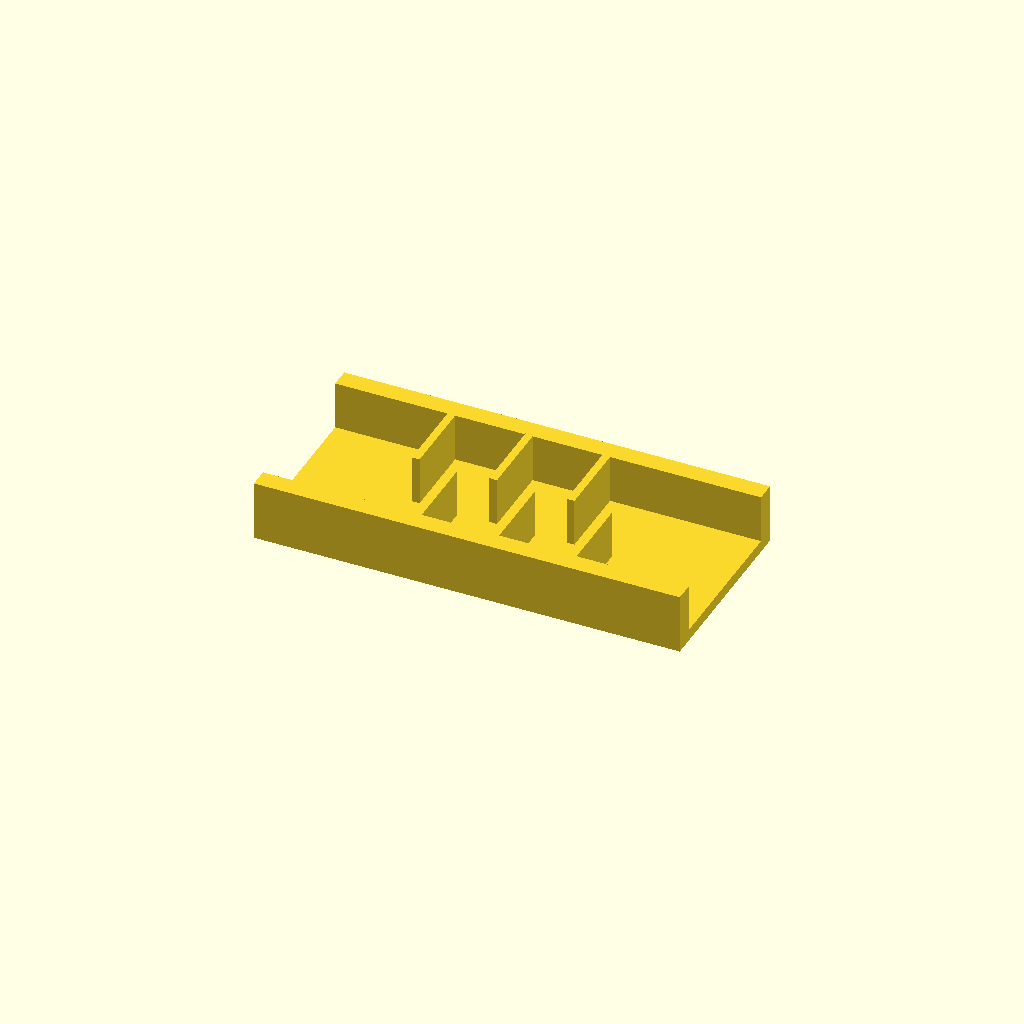
Cell 1: the model at its default parameters.
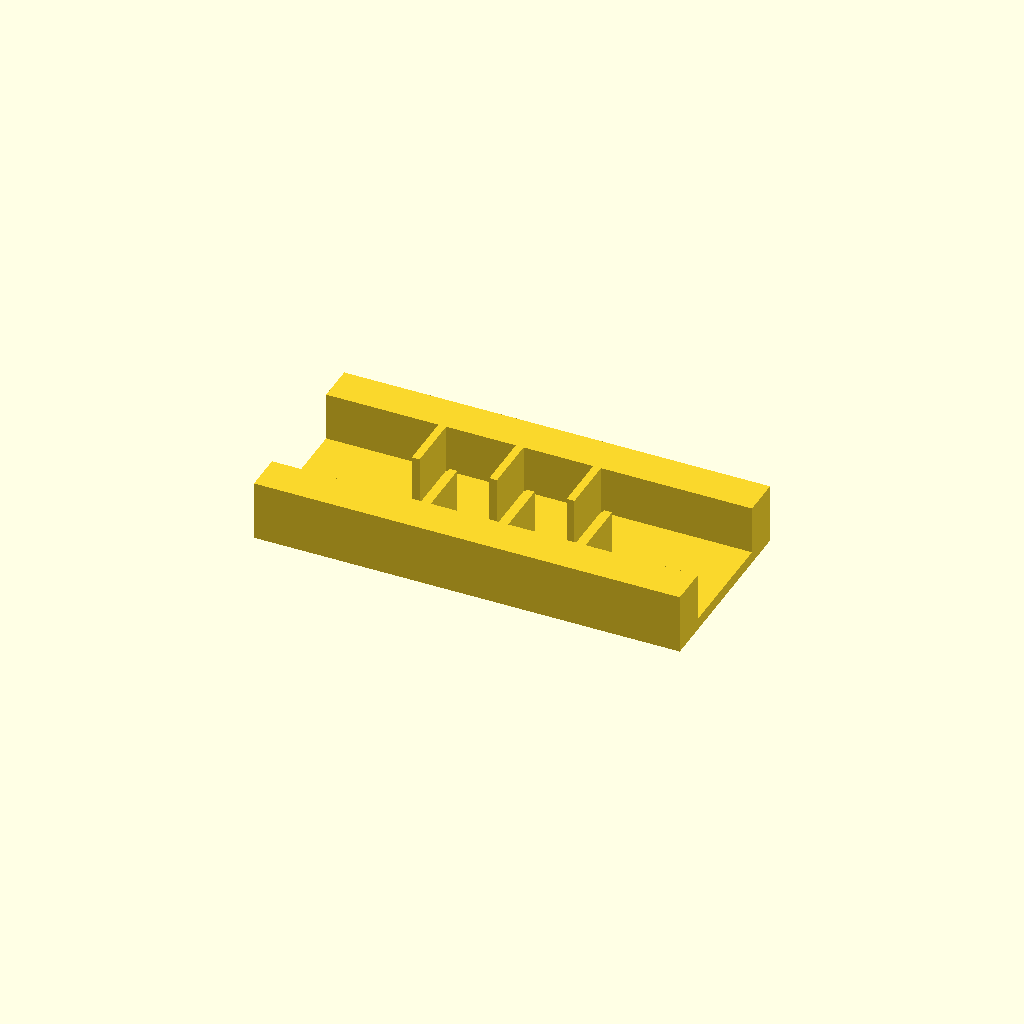
Cell 2: rail_w = 20 (everything else at default).
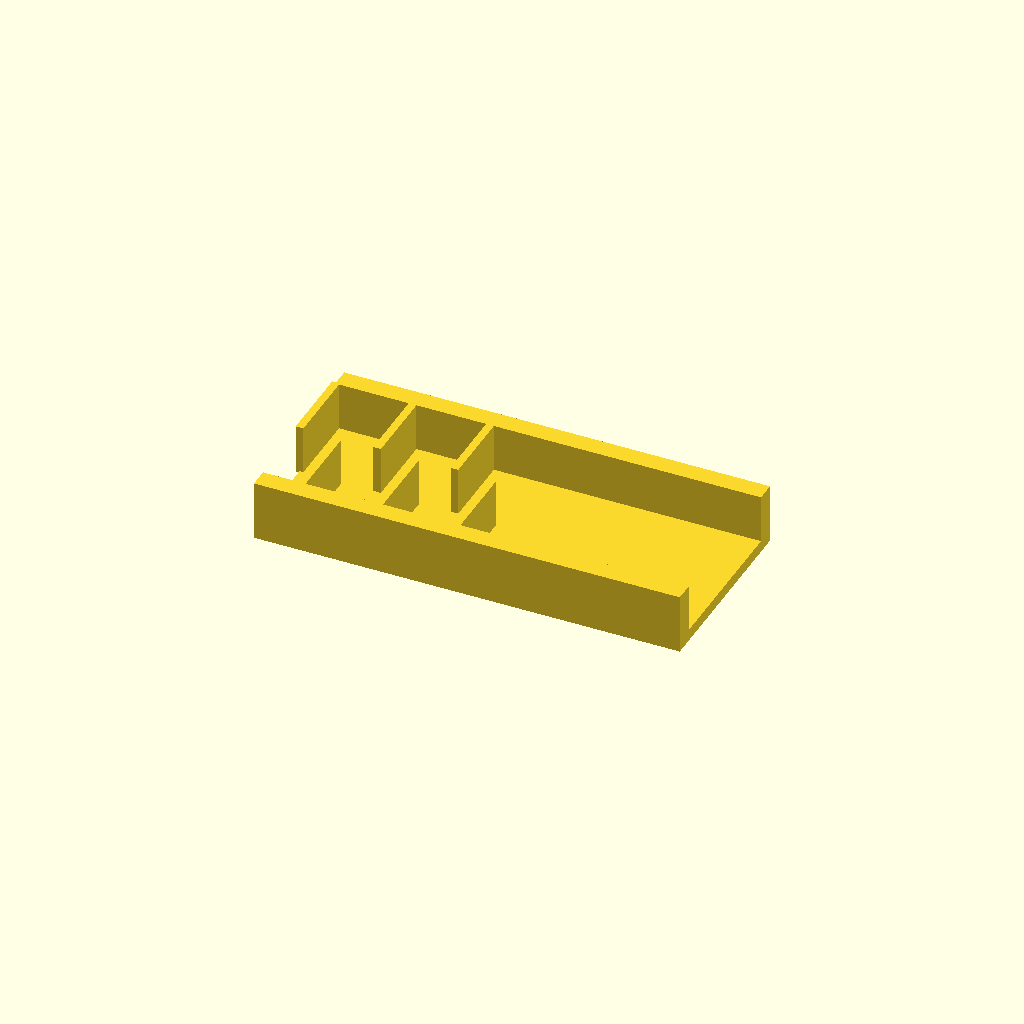
Cell 3: ribs = 12 (everything else at default).
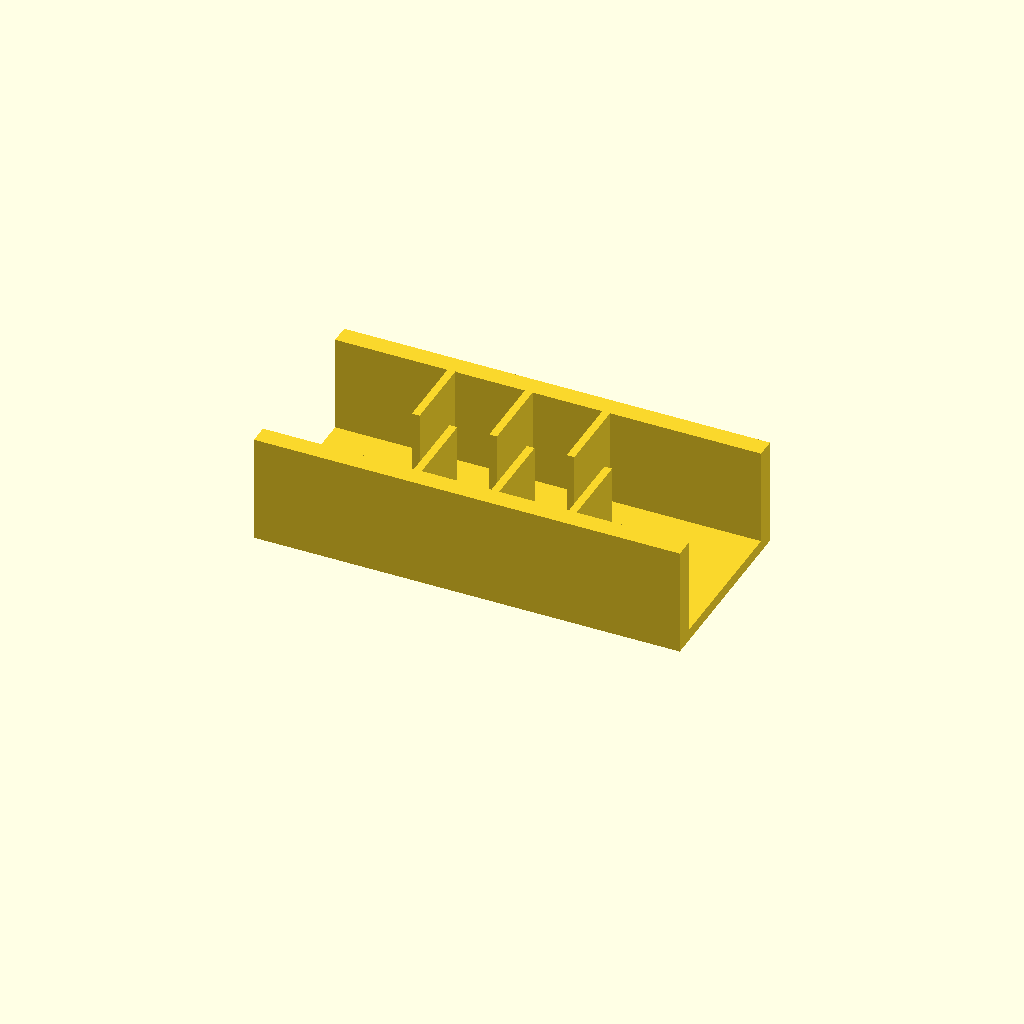
Cell 4: rib_h = 50 (everything else at default).
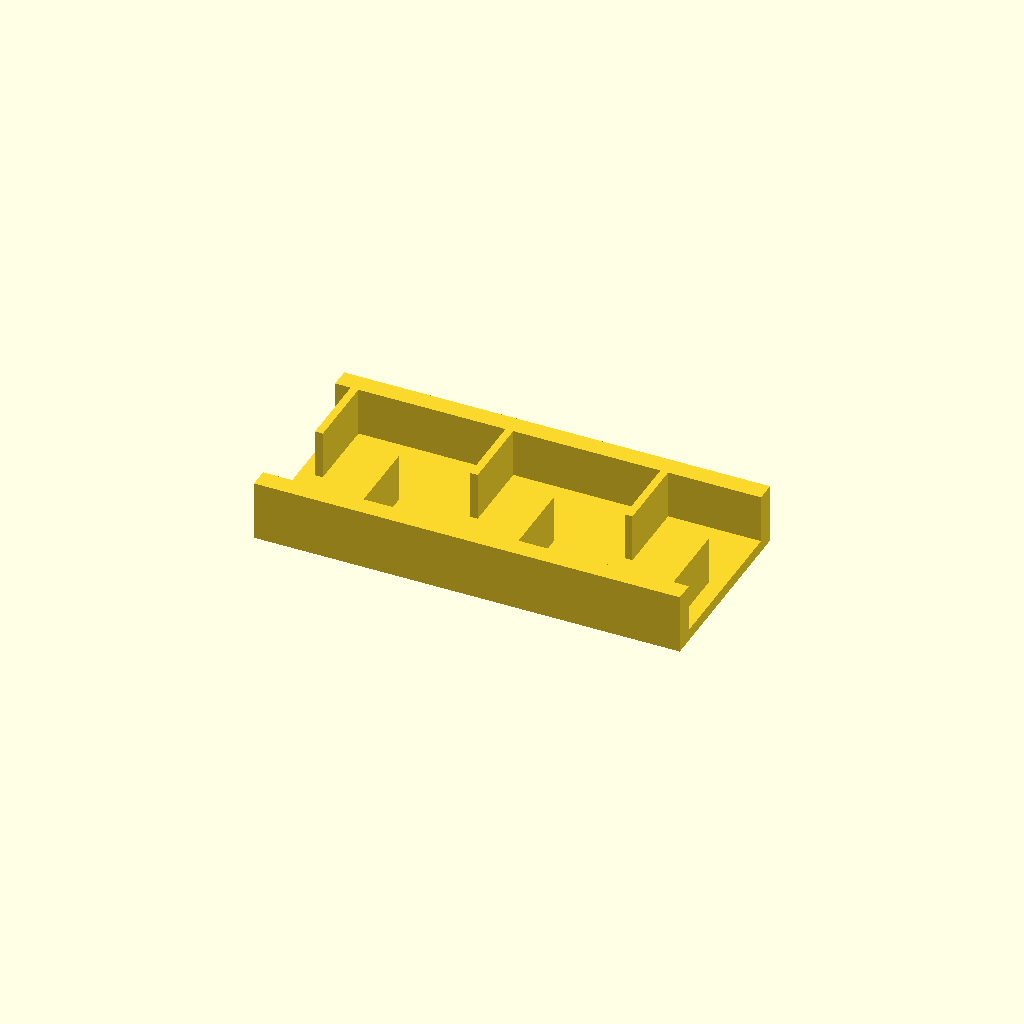
Cell 5: pitch = 40 (everything else at default).
One fixed orthographic camera (rotation 55°, 0°, 25°; colour scheme Cornfield) for every cell.
Source of the model, optional_data/data/place1/ribframes/part_0194.scad:
$fn = 32;

// ----------------------------------------------------------------------
// Rib frame 220 x 100 x 31
// 6 ribs at 20 mm pitch, staggered
// ----------------------------------------------------------------------

// --- parameters (mm) ---
frame = [220, 100, 6];  // base plate size (x, y, z)
rail_w = 10;            // side rail width
ribs = 6;               // number of ribs
rib_t = 4;              // rib thickness
rib_h = 25;             // rib height above the base plate
pitch = 20;             // pitch between rib centres

// --- derived feature positions (mm) ---
span = (ribs - 1) * pitch;          // = 100   distance between the outer ribs
origin_x = -span / 2;               // = -50   X of the first rib
rib_len = frame[1] / 2 - rail_w + 0.5;  // = 40.5   length of a staggered rib
rib_y = 0.5 + rib_len / 2;          // = 20.75   Y of a staggered rib centre
row_offset = 2 * rib_y;             // = 41.5   distance between the two rows
feature_centers = [
  [origin_x + 0 * pitch, rib_y],
  [origin_x + 1 * pitch, -rib_y],
  [origin_x + 2 * pitch, rib_y],
  [origin_x + 3 * pitch, -rib_y],
  [origin_x + 4 * pitch, rib_y],
  [origin_x + 5 * pitch, -rib_y]
];   // rib centre line, drives the rib loop

// base plate, two side rails, then the ribs read straight off feature_centers
union() {
  translate([-frame[0] / 2, -frame[1] / 2, 0]) cube(frame);
  translate([-frame[0] / 2, -frame[1] / 2, 0]) cube([frame[0], rail_w, frame[2] + rib_h]);
  translate([-frame[0] / 2, frame[1] / 2 - rail_w, 0]) cube([frame[0], rail_w, frame[2] + rib_h]);
  for (centre = feature_centers)
    translate([centre[0] - rib_t / 2, centre[1] - rib_len / 2, frame[2] - 1])
      cube([rib_t, rib_len, rib_h + 1]);
}
Parameter table extracted from the source (name, type, default, range or options):
frame: vector, default [220, 100, 6]
rail_w: number, default 10
ribs: number, default 6
rib_t: number, default 4
rib_h: number, default 25
pitch: number, default 20
